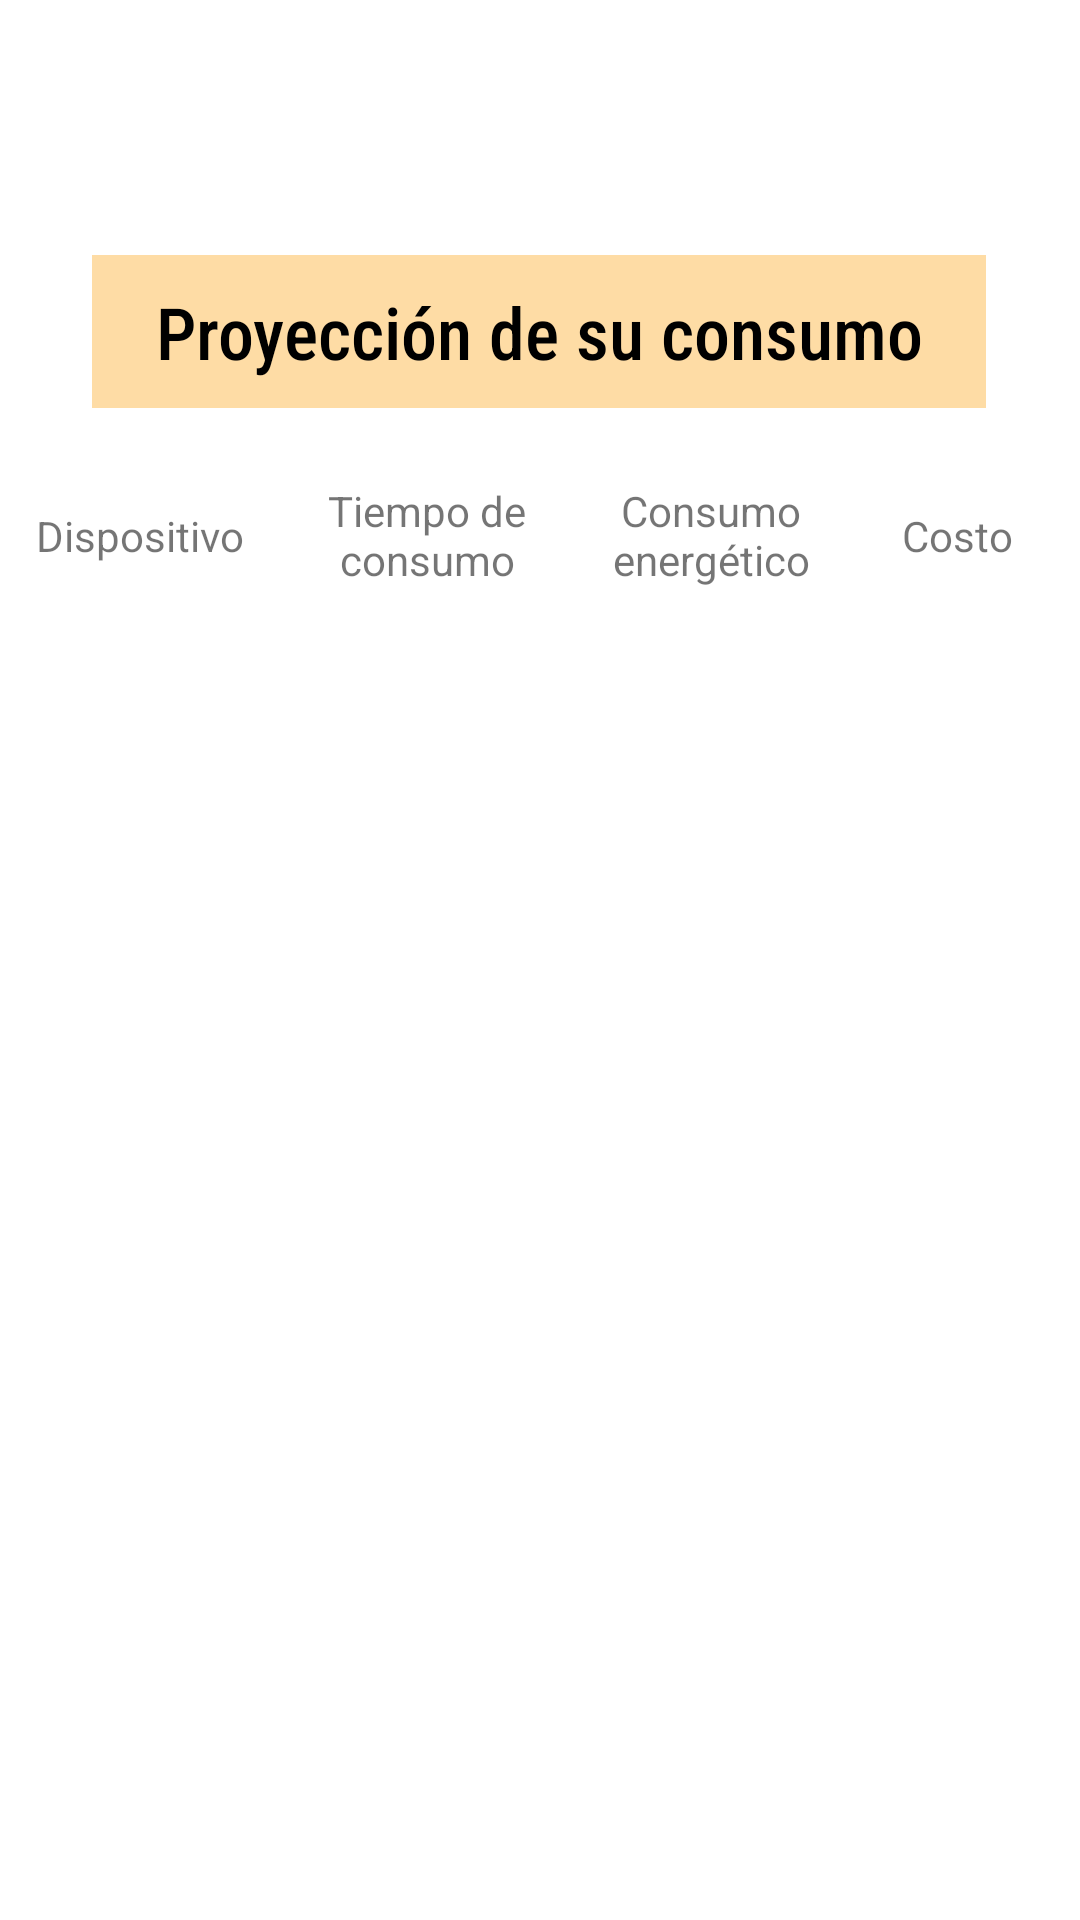

Reconstruct the res/layout file that produces this screen, plus the resources it refers to.
<!-- AndroidManifest.xml: application theme Theme.AppControle -->
<!-- res/layout/fragment_consumption.xml -->
<?xml version="1.0" encoding="utf-8"?>
<androidx.constraintlayout.widget.ConstraintLayout xmlns:android="http://schemas.android.com/apk/res/android"
    xmlns:app="http://schemas.android.com/apk/res-auto"
    xmlns:tools="http://schemas.android.com/tools"
    android:layout_width="match_parent"
    android:layout_height="match_parent"
    tools:context=".ui.consumption.ConsumptionFragment">

    <ImageView
        android:id="@+id/imageView7"
        android:layout_width="107dp"
        android:layout_height="61dp"
        android:layout_marginTop="16dp"
        android:src="@drawable/batterysave"
        app:layout_constraintEnd_toEndOf="parent"
        app:layout_constraintStart_toStartOf="parent"
        app:layout_constraintTop_toTopOf="parent" />

    <TextView
        android:id="@+id/textView10"
        android:layout_width="298dp"
        android:layout_height="51dp"
        android:layout_marginTop="8dp"
        android:background="#FEDCA5"
        android:fontFamily="sans-serif-condensed-medium"
        android:gravity="center"
        android:text="Proyección de su consumo"
        android:textAlignment="center"
        android:textColor="#000000"
        android:textSize="24sp"
        app:layout_constraintEnd_toEndOf="parent"
        app:layout_constraintHorizontal_bias="0.495"
        app:layout_constraintStart_toStartOf="parent"
        app:layout_constraintTop_toBottomOf="@+id/imageView7" />

    <LinearLayout
        android:id="@+id/LinearLayoutTitleConsumption"
        android:layout_width="356dp"
        android:layout_height="45dp"
        android:layout_marginTop="20dp"
        android:orientation="horizontal"
        app:layout_constraintEnd_toEndOf="parent"
        app:layout_constraintHorizontal_bias="0.491"
        app:layout_constraintStart_toStartOf="parent"
        app:layout_constraintTop_toBottomOf="@+id/textView10">

        <TextView
            android:id="@+id/nameDevice"
            android:layout_width="wrap_content"
            android:layout_height="match_parent"
            android:layout_weight="1"
            android:gravity="center"
            android:text="Dispositivo"
            android:textAlignment="center" />

        <TextView
            android:id="@+id/timeConsumption"
            android:layout_width="83dp"
            android:layout_height="match_parent"
            android:layout_weight="1"
            android:gravity="center"
            android:text="Tiempo de consumo"
            android:textAlignment="center" />

        <TextView
            android:id="@+id/energeticConsumption"
            android:layout_width="66dp"
            android:layout_height="match_parent"
            android:layout_weight="1"
            android:gravity="center"
            android:text="Consumo energético"
            android:textAlignment="center" />

        <TextView
            android:id="@+id/priceConsumption"
            android:layout_width="58dp"
            android:layout_height="match_parent"
            android:layout_weight="1"
            android:gravity="center"
            android:text="Costo"
            android:textAlignment="center" />
    </LinearLayout>

    <LinearLayout
        android:id="@+id/LinearLayoutDevicesConsumption"
        android:layout_width="356dp"
        android:layout_height="wrap_content"
        android:layout_marginTop="4dp"
        android:orientation="vertical"
        app:layout_constraintEnd_toEndOf="parent"
        app:layout_constraintHorizontal_bias="0.49"
        app:layout_constraintStart_toStartOf="parent"
        app:layout_constraintTop_toBottomOf="@+id/LinearLayoutTitleConsumption">

    </LinearLayout>
</androidx.constraintlayout.widget.ConstraintLayout>
<!-- resources referenced by this layout -->
<resources>
  <style name="Theme.AppControle" parent="Theme.MaterialComponents.DayNight.DarkActionBar">
          
          <item name="colorPrimary">#DA8304</item>
          <item name="colorPrimaryVariant">#B16A02</item>
          <item name="colorOnPrimary">@color/white</item>
          
          <item name="colorSecondary">@color/teal_200</item>
          <item name="colorSecondaryVariant">@color/teal_700</item>
          <item name="colorOnSecondary">@color/black</item>
          
          <item name="android:statusBarColor">?attr/colorPrimaryVariant</item>
          
      </style>
  <color name="white">#FFFFFFFF</color>
  <color name="teal_200">#FF03DAC5</color>
  <color name="teal_700">#FF018786</color>
  <color name="black">#FF000000</color>
</resources>
